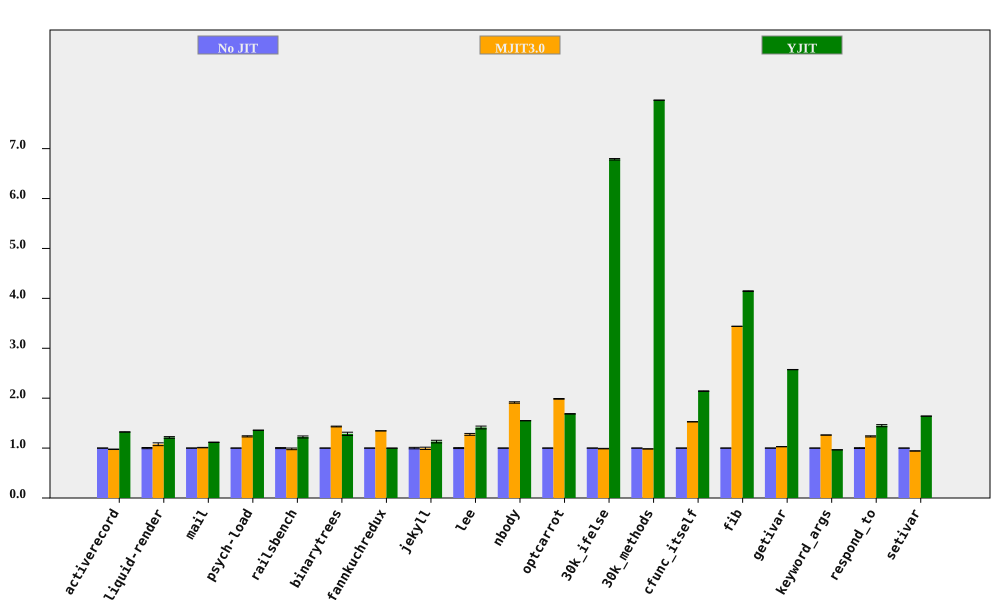

Source data for this figure (header and first rows):
bench, No JIT (ms), No JIT RSD, MJIT3.0 (ms), MJIT3.0 RSD, YJIT (ms), YJIT RSD, MJIT3.0 spd, MJIT3.0 spd RSD, YJIT spd, YJIT spd RSD, % in YJIT
activerecord, 147.2, 0.1351, 150.8, 0.4468, 111.2, 0.1668, 0.976, 0.4668, 1.323, 0.2146, 80.96
liquid-render, 174.2, 1.178, 161.7, 2.324, 143.5, 0.6559, 1.077, 2.606, 1.214, 1.349, 67.44
mail, 149.4, 0.2191, 147.9, 0.3807, 133.8, 0.3239, 1.01, 0.4392, 1.116, 0.3911, 98.31
psych-load, 2250, 0.1697, 1822, 0.9242, 1657, 0.0386, 1.235, 0.9396, 1.358, 0.1741, 82.02
railsbench, 2862, 1.02, 2907, 1.331, 2341, 1.309, 0.9845, 1.677, 1.223, 1.659, 79.86
binarytrees, 381.8, 0.16, 266.6, 0.5206, 297, 2.53, 1.432, 0.5446, 1.286, 2.535, 84.27
fannkuchredux, 5333, 0.05276, 3963, 0.03169, 5338, 0.03848, 1.346, 0.06154, 0.999, 0.0653, 0.0139
jekyll, 8277, 1.477, 8313, 1.717, 7321, 1.77, 0.9957, 2.265, 1.13, 2.305, 76.64
lee, 1118, 0.9369, 876.6, 1.127, 790.9, 1.733, 1.275, 1.466, 1.413, 1.97, 99.92
nbody, 113.6, 0.07989, 59.36, 0.7303, 73.36, 0.04124, 1.914, 0.7347, 1.549, 0.0899, 100
optcarrot, 5295, 0.2515, 2666, 0.2476, 3141, 0.1449, 1.986, 0.353, 1.686, 0.2903, 96.4
30k_ifelse, 2162, 0.03764, 2185, 0.5282, 318.6, 0.2181, 0.9896, 0.5295, 6.786, 0.2213, 99.99
30k_methods, 6011, 0.02445, 6109, 0.1383, 754.1, 0.02515, 0.9838, 0.1404, 7.97, 0.03508, 100
cfunc_itself, 88.13, 0.07299, 57.71, 0.1672, 41.16, 0.2802, 1.527, 0.1824, 2.141, 0.2895, 100
fib, 216, 0.0266, 62.78, 0.02846, 52.11, 0.1714, 3.44, 0.03896, 4.145, 0.1735, 100
getivar, 93.25, 0.09922, 90.67, 0.1419, 36.25, 0.05754, 1.028, 0.1731, 2.572, 0.1147, 86.63
keyword_args, 237.8, 0.06317, 188.5, 0.03489, 246.3, 0.09509, 1.262, 0.07217, 0.9657, 0.1142, 53
respond_to, 250, 0.8379, 202.5, 0.3979, 172.5, 1.201, 1.235, 0.9276, 1.449, 1.464, 100
setivar, 69.31, 0.0236, 73.51, 0.246, 42.25, 0.1242, 0.9428, 0.2471, 1.64, 0.1264, 88.4
